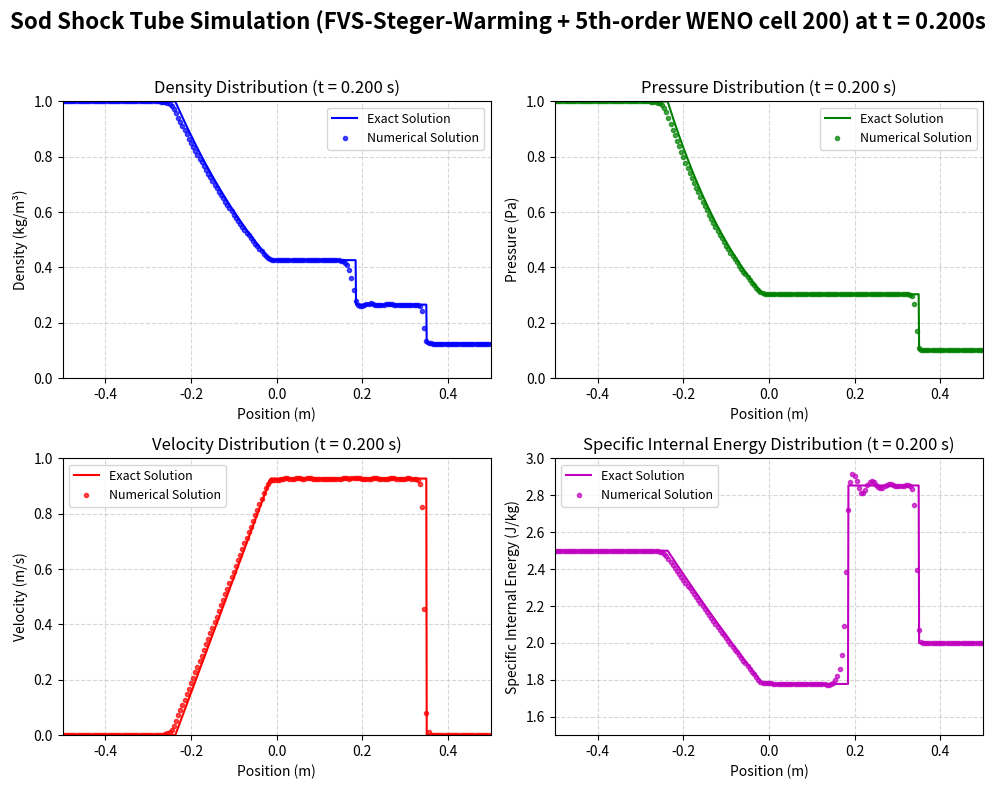

Generate this figure with matplotlib:
import numpy as np
import matplotlib.pyplot as plt
from enum import Enum
from scipy.optimize import fsolve

#Minmod限制器函数
def Cal_Minmod(a, b):
    # 如果输入是标量转为数组
    if np.isscalar(a) and np.isscalar(b):
        a = np.array([a])
        b = np.array([b])

    # 确保输入为 NumPy 数组
    a_arr = np.asarray(a)
    b_arr = np.asarray(b)

    # 初始化结果数组
    Q = np.zeros_like(a_arr)

    # 遍历所有元素
    for i in range(a_arr.size):
        # 展平多维数组
        a_i = a_arr.flat[i]
        b_i = b_arr.flat[i]

        if (a_i * b_i) > 0:
            # a和b同号，返回绝对值较小的那个
            if abs(a_i) > abs(b_i):
                Q.flat[i] = b_i
            else:
                Q.flat[i] = a_i
        else:
            # a和b异号，返回0
            Q.flat[i] = 0

    # 如果原始输入是标量，返回标量
    if np.isscalar(a) and np.isscalar(b):
        return Q.item()

    return Q
#通用通量差分计算函数(TVD,WENO,GVC)，返回索引和通量导数
def Diff_Cons(N, dx, F_p, F_n, flag_spa_typ, flag_scs_typ):
    # 初始化输出数组
    xs_new = 0
    xt_new = 0
    Fx = np.zeros((N, 3))  # 总通量导数
    Fx_p = np.zeros((N, 3))  # 正通量导数
    Fx_n = np.zeros((N, 3))  # 负通量导数
    Fh_p = np.zeros((N, 3))  # 半网格点正通量 (j+1/2)
    Fh_n = np.zeros((N, 3))  # 半网格点负通量 (j+1/2)
    Fh = np.zeros((N, 3))  # 半网格点总通量 (j+1/2)

    if flag_spa_typ == 1:
        #  特殊激波捕捉格式

        if flag_scs_typ == 1:
            # 1 - TVD格式 (Van Leer限制器)
            xs = 1  # 起始索引
            xt = N - 2  # 结束索引
            em = 1e-5  # 小量防止除零

            for j in range(xs, xt):
                # 计算正通量比例因子
                r_p_num = F_p[j] - F_p[j - 1]
                r_p_den = F_p[j + 1] - F_p[j] + em
                r_p = r_p_num / r_p_den

                # 计算负通量比例因子
                r_n_num = F_n[j + 2] - F_n[j + 1]
                r_n_den = F_n[j + 1] - F_n[j] + em
                r_n = r_n_num / r_n_den

                # Van Leer限制器
                Phi_p = (r_p + np.abs(r_p)) / (1 + r_p)
                Phi_n = (r_n + np.abs(r_n)) / (1 + r_n)

                # 计算半网格点通量
                Fh_p[j] = F_p[j] + 0.5 * Phi_p * (F_p[j + 1] - F_p[j])
                Fh_n[j] = F_n[j + 1] - 0.5 * Phi_n * (F_n[j + 1] - F_n[j])

            # 更新索引范围
            xs_new = xs + 1
            xt_new = xt

            # 计算通量导数
            for j in range(xs_new, xt_new):
                Fx_p[j] = (Fh_p[j] - Fh_p[j - 1]) / dx
                Fx_n[j] = (Fh_n[j] - Fh_n[j - 1]) / dx
                Fx[j] = Fx_p[j] + Fx_n[j]

        elif flag_scs_typ == 2:
            # 2 - WENO5阶格式
            C = np.array([1 / 10, 6 / 10, 3 / 10])
            p = 2
            em = 1e-6

            xs = 2  # 起始索引
            xt = N - 3  # 结束索引

            for j in range(xs, xt + 1):
                # a > 0 正通量部分
                # 计算光滑指示器 beta
                beta_p1 = (1 / 4) * (F_p[j - 2] - 4 * F_p[j - 1] + 3 * F_p[j]) ** 2 + (13 / 12) * (
                            F_p[j - 2] - 2 * F_p[j - 1] + F_p[j]) ** 2
                beta_p2 = (1 / 4) * (F_p[j - 1] - F_p[j + 1]) ** 2 + (13 / 12) * (F_p[j - 1] - 2 * F_p[j] + F_p[j + 1]) ** 2
                beta_p3 = (1 / 4) * (3 * F_p[j] - 4 * F_p[j + 1] + F_p[j + 2]) ** 2 + (13 / 12) * (
                            F_p[j] - 2 * F_p[j + 1] + F_p[j + 2]) ** 2

                # 计算 alpha 和权重 omega
                alpha_p = C / (em + np.array([beta_p1, beta_p2, beta_p3])) ** p
                alpha_p_sum = np.sum(alpha_p, axis=0)
                omega_p = alpha_p / alpha_p_sum

                # 计算三个模板的通量值
                Fh_p_c1 = (1 / 3) * F_p[j - 2] - (7 / 6) * F_p[j - 1] + (11 / 6) * F_p[j]
                Fh_p_c2 = (-1 / 6) * F_p[j - 1] + (5 / 6) * F_p[j] + (1 / 3) * F_p[j + 1]
                Fh_p_c3 = (1 / 3) * F_p[j] + (5 / 6) * F_p[j + 1] - (1 / 6) * F_p[j + 2]
                Fh_p_c = np.array([Fh_p_c1, Fh_p_c2, Fh_p_c3])

                # 加权组合得到 F+_{j+1/2}
                Fh_p[j] = np.sum(omega_p * Fh_p_c, axis=0)

                # a < 0 负通量部分
                # 计算光滑指示器 beta
                beta_n1 = (1 / 4) * (F_n[j + 2] - 4 * F_n[j + 1] + 3 * F_n[j]) ** 2 + (13 / 12) * (
                            F_n[j + 2] - 2 * F_n[j + 1] + F_n[j]) ** 2
                beta_n2 = (1 / 4) * (F_n[j + 1] - F_n[j - 1]) ** 2 + (13 / 12) * (F_n[j + 1] - 2 * F_n[j] + F_n[j - 1]) ** 2
                beta_n3 = (1 / 4) * (3 * F_n[j] - 4 * F_n[j - 1] + F_n[j - 2]) ** 2 + (13 / 12) * (
                            F_n[j] - 2 * F_n[j - 1] + F_n[j - 2]) ** 2

                # 计算 alpha 和权重 omega
                alpha_n = C / (em + np.array([beta_n1, beta_n2, beta_n3])) ** p
                alpha_n_sum = np.sum(alpha_n, axis=0)
                omega_n = alpha_n / alpha_n_sum

                # 计算三个模板的通量值
                Fh_n_c1 = (1 / 3) * F_n[j + 2] - (7 / 6) * F_n[j + 1] + (11 / 6) * F_n[j]
                Fh_n_c2 = (-1 / 6) * F_n[j + 1] + (5 / 6) * F_n[j] + (1 / 3) * F_n[j - 1]
                Fh_n_c3 = (1 / 3) * F_n[j] + (5 / 6) * F_n[j - 1] - (1 / 6) * F_n[j - 2]
                Fh_n_c = np.array([Fh_n_c1, Fh_n_c2, Fh_n_c3])

                # 加权组合得到 F-_{j-1/2}
                Fh_n[j] = np.sum(omega_n * Fh_n_c, axis=0)

            # 计算通量导数
            xs_new = xs + 1  # 3
            xt_new = xt - 1  # N-4

            for j in range(xs_new, xt_new + 1):
                Fx_p[j] = (Fh_p[j] - Fh_p[j - 1]) / dx
                Fx_n[j] = (Fh_n[j + 1] - Fh_n[j]) / dx
                Fx[j] = Fx_p[j] + Fx_n[j]

        elif flag_scs_typ == 3:
            # 群速度控制格式
            # 参数设置
            xs = 1  # 起始索引
            xt = N - 2  # 结束索引
            em = 1e-5  # 小量防止除零

            # 群速度控制参数
            beta = 0.8  # 群速度控制因子
            gamma = 0.3  # 高阶修正系数

            for j in range(xs, xt):
                # 计算通量梯度比
                # 正通量部分
                r_p_num = F_p[j] - F_p[j - 1]
                r_p_den = F_p[j + 1] - F_p[j] + em
                r_p = r_p_num / r_p_den

                # 负通量部分
                r_n_num = F_n[j + 2] - F_n[j + 1]
                r_n_den = F_n[j + 1] - F_n[j] + em
                r_n = r_n_num / r_n_den

                # 群速度控制限制器函数
                # 正通量限制器
                Phi_p = (r_p + beta * np.abs(r_p)) / (1 + beta * r_p + gamma * r_p ** 2)
                # 负通量限制器
                Phi_n = (r_n + beta * np.abs(r_n)) / (1 + beta * r_n + gamma * r_n ** 2)

                # 计算半网格点通量（含群速度控制）
                Fh_p[j] = F_p[j] + 0.5 * Phi_p * (F_p[j + 1] - F_p[j])
                Fh_n[j] = F_n[j + 1] - 0.5 * Phi_n * (F_n[j + 1] - F_n[j])

            # 更新索引范围
            xs_new = xs + 1
            xt_new = xt

            # 计算通量导数
            for j in range(xs_new, xt_new):
                Fx_p[j] = (Fh_p[j] - Fh_p[j - 1]) / dx
                Fx_n[j] = (Fh_n[j] - Fh_n[j - 1]) / dx
                Fx[j] = Fx_p[j] + Fx_n[j]
    return xs_new, xt_new, Fh_p, Fh_n, Fx, Fx_p, Fx_n

#使用 ROE 格式实现通量差分裂法 (FDS)
def Flux_Diff_Split(U, N, dx, Gamma, Cp, Cv, R, flag_fds_met, flag_spa_typ, flag_scs_typ):
    # Roe格式通量差分分裂
    if flag_fds_met == 1:
        # 初始化数组
        Fh_l = np.zeros((N, 3))  # 左界面通量
        Fh_r = np.zeros((N, 3))  # 右界面通量
        U_ave = np.zeros((N, 3))  # Roe平均守恒变量
        F_ave = np.zeros((N, 3))  # Roe平均通量
        Fh = np.zeros((N, 3))  # 界面通量
        Fx = np.zeros((N, 3))  # 空间导数

        em = 1e-5  # 熵修正参数

        # 调用守恒变量差分函数
        xs, xt, Uh_l, Uh_r, _, _, _ = Diff_Cons(
            N, dx, U, U, flag_spa_typ, 2
        )

        # WENO格式
        if flag_spa_typ == 1 and flag_scs_typ == 2:
            xt = xt - 1  # 调整计算域结束索引
            # 右状态值向右平移一位
            for j in range(xs, xt + 1):
                Uh_r[j] = Uh_r[j + 1]

        # 遍历所有网格界面
        for j in range(xs, xt + 1):
            # --- 计算左状态物理量 ---
            rho_l = Uh_l[j, 0]  # 左侧密度
            u_l = Uh_l[j, 1] / rho_l  # 左侧速度
            E_l = Uh_l[j, 2]  # 左侧总能
            # 左侧温度
            T_l = ((E_l / rho_l) - 0.5 * u_l ** 2) / Cv
            p_l = rho_l * R * T_l  # 左侧压力
            H_l = 0.5 * u_l ** 2 + Cp * T_l  # 左侧总焓

            # 左侧通量计算
            Fh_l[j, 0] = rho_l * u_l  # 质量通量
            Fh_l[j, 1] = rho_l * u_l ** 2 + p_l  # 动量通量
            Fh_l[j, 2] = u_l * (E_l + p_l)  # 能量通量

            # 计算右状态物理量
            rho_r = Uh_r[j, 0]  # 右侧密度
            u_r = Uh_r[j, 1] / rho_r  # 右侧速度
            E_r = Uh_r[j, 2]  # 右侧总能
            # 右侧温度
            T_r = ((E_r / rho_r) - 0.5 * u_r ** 2) / Cv
            p_r = rho_r * R * T_r  # 右侧压力
            H_r = 0.5 * u_r ** 2 + Cp * T_r  # 右侧总焓

            # 右侧通量计算
            Fh_r[j, 0] = rho_r * u_r  # 质量通量
            Fh_r[j, 1] = rho_r * u_r ** 2 + p_r  # 动量通量
            Fh_r[j, 2] = u_r * (E_r + p_r)  # 能量通量

            # 计算Roe平均量
            sqrt_rho_l = np.sqrt(rho_l)
            sqrt_rho_r = np.sqrt(rho_r)
            # Roe平均密度
            rho_ave = ((sqrt_rho_l + sqrt_rho_r) / 2) ** 2
            # Roe平均速度
            u_ave = (sqrt_rho_l * u_l + sqrt_rho_r * u_r) / (np.sqrt(rho_ave) * 2)
            # Roe平均总焓
            H_ave = (sqrt_rho_l * H_l + sqrt_rho_r * H_r) / (np.sqrt(rho_ave) * 2)
            # Roe平均压力
            p_ave = ((Gamma - 1) / Gamma) * (rho_ave * H_ave - 0.5 * rho_ave * u_ave ** 2)
            # Roe平均声速
            c_ave = np.sqrt((Gamma - 1) * (H_ave - 0.5 * u_ave ** 2))
            # Roe平均总能
            E_ave = rho_ave * H_ave - p_ave

            # 存储Roe平均守恒变量
            U_ave[j] = [rho_ave, rho_ave * u_ave, E_ave]
            # 存储Roe平均通量
            F_ave[j] = [rho_ave * u_ave, rho_ave * u_ave ** 2 + p_ave, u_ave * (E_ave + p_ave)]

            # 构造Jacobian矩阵
            A_ave = np.array([
                [0, 1, 0],
                [(-(3 - Gamma) / 2) * u_ave ** 2, (3 - Gamma) * u_ave, Gamma - 1],
                [((Gamma - 2) / 2) * u_ave ** 3 - u_ave * c_ave ** 2 / (Gamma - 1),
                 c_ave ** 2 / (Gamma - 1) + (3 - Gamma) / 2 * u_ave ** 2,
                 Gamma * u_ave]
            ])

            # 特征分解
            D, V = np.linalg.eig(A_ave)
            S = np.linalg.inv(V)

            # 熵修正处理特征值
            D_abs = np.zeros(3)
            for i in range(3):
                if abs(D[i]) > em:
                    D_abs[i] = abs(D[i])
                else:
                    # Harten修正公式
                    D_abs[i] = (D[i] ** 2 + em ** 2) / (2 * em)

            # 构造绝对Jacobian矩阵
            A_ave_abs = V @ np.diag(D_abs) @ S

            # 计算界面通量
            diff = (Uh_r[j] - Uh_l[j]).reshape(3, 1)  # 状态差向量
            # Roe通量公式
            roe_flux = 0.5 * (A_ave_abs @ diff).flatten()
            Fh[j] = 0.5 * (Fh_l[j] + Fh_r[j]) - roe_flux

        #计算空间导数
        xs_new = xs + 1  # 新计算域起始索引
        xt_new = xt  # 新计算域结束索引
        for j in range(xs_new, xt_new + 1):
            # 中心差分格式
            Fx[j] = (Fh[j] - Fh[j - 1]) / dx

    return xs_new, xt_new, Fx
#通量向量分裂方法(FVS)通用函数(Steger-Warming,Lax-Friedrich,Van Leer)
def Flux_Vect_Split(U, N, Gamma, Cp, Cv, R, flag_fvs_met):
    if flag_fvs_met == 1:
        #  FVS - Steger-Warming (S-W)方法

        # 初始化变量
        F_p = np.zeros((N, 3))  # 正通量分量
        F_n = np.zeros((N, 3))  # 负通量分量
        em = 1e-3  # 小量防止除零

        for i in range(N):
            # 计算密度、速度、温度、压力、声速
            rho = U[i, 0]
            u = U[i, 1] / rho
            E = U[i, 2]
            # 计算温度: T = (e_total - 0.5*u²) / Cv
            T = (E / rho - 0.5 * u ** 2) / Cv
            p = rho * R * T
            c = np.sqrt(Gamma * p / rho)

            # 计算特征值
            lambda_vals = np.array([u, u - c, u + c])

            # 分裂特征值 (S-W方法)
            sqrt_term = np.sqrt(lambda_vals ** 2 + em ** 2)
            lambda_p = (lambda_vals + sqrt_term) / 2
            lambda_n = (lambda_vals - sqrt_term) / 2

            # 计算F+和F-
            # 计算w项
            w_p = ((3 - Gamma) * (lambda_p[1] + lambda_p[2]) * c ** 2) / (2 * (Gamma - 1))
            w_n = ((3 - Gamma) * (lambda_n[1] + lambda_n[2]) * c ** 2) / (2 * (Gamma - 1))

            # 计算正通量分量
            F_p[i, 0] = (rho / (2 * Gamma)) * (2 * (Gamma - 1) * lambda_p[0] + lambda_p[1] + lambda_p[2])
            F_p[i, 1] = (rho / (2 * Gamma)) * (
                        2 * (Gamma - 1) * lambda_p[0] * u + lambda_p[1] * (u - c) + lambda_p[2] * (u + c))
            F_p[i, 2] = (rho / (2 * Gamma)) * ((Gamma - 1) * lambda_p[0] * u ** 2 + (lambda_p[1] * (u - c) ** 2) / 2 + (
                        lambda_p[2] * (u + c) ** 2) / 2 + w_p)

            # 计算负通量分量
            F_n[i, 0] = (rho / (2 * Gamma)) * (2 * (Gamma - 1) * lambda_n[0] + lambda_n[1] + lambda_n[2])
            F_n[i, 1] = (rho / (2 * Gamma)) * (
                        2 * (Gamma - 1) * lambda_n[0] * u + lambda_n[1] * (u - c) + lambda_n[2] * (u + c))
            F_n[i, 2] = (rho / (2 * Gamma)) * ((Gamma - 1) * lambda_n[0] * u ** 2 + (lambda_n[1] * (u - c) ** 2) / 2 + (
                        lambda_n[2] * (u + c) ** 2) / 2 + w_n)

    elif flag_fvs_met == 2:
        # FVS - Lax-Friedrich (L-F)方法

        # 初始化变量
        F_p = np.zeros((N, 3))  # 正通量分量
        F_n = np.zeros((N, 3))  # 负通量分量

        # 先循环计算全局最大特征值
        lambda_s_global = 0
        for i in range(N):
            rho = U[i, 0]
            u = U[i, 1] / rho
            E = U[i, 2]
            T = (E / rho - 0.5 * u ** 2) / Cv
            p = rho * R * T
            c = np.sqrt(Gamma * p / rho)

            # 计算局部特征值并更新全局最大值
            lambda_s_local = abs(u) + c
            if lambda_s_local > lambda_s_global:
                lambda_s_global = lambda_s_local

        # 再次循环计算通量分量
        for i in range(N):
            # 计算物理量
            rho = U[i, 0]
            u = U[i, 1] / rho
            E = U[i, 2]
            T = (E / rho - 0.5 * u ** 2) / Cv
            p = rho * R * T
            c = np.sqrt(Gamma * p / rho)

            # 计算特征值
            lambda_vals = np.array([u, u - c, u + c])

            # 分裂特征值 (L-F方法使用全局最大特征值)
            lambda_p = (lambda_vals + lambda_s_global) / 2
            lambda_n = (lambda_vals - lambda_s_global) / 2

            # 计算w项
            w_p = ((3 - Gamma) * (lambda_p[1] + lambda_p[2]) * c ** 2) / (2 * (Gamma - 1))
            w_n = ((3 - Gamma) * (lambda_n[1] + lambda_n[2]) * c ** 2) / (2 * (Gamma - 1))

            # 计算正通量分量
            F_p[i, 0] = (rho / (2 * Gamma)) * (2 * (Gamma - 1) * lambda_p[0] + lambda_p[1] + lambda_p[2])
            F_p[i, 1] = (rho / (2 * Gamma)) * (
                        2 * (Gamma - 1) * lambda_p[0] * u + lambda_p[1] * (u - c) + lambda_p[2] * (u + c))
            F_p[i, 2] = (rho / (2 * Gamma)) * ((Gamma - 1) * lambda_p[0] * u ** 2 + (lambda_p[1] * (u - c) ** 2) / 2 + (
                        lambda_p[2] * (u + c) ** 2) / 2 + w_p)

            # 计算负通量分量
            F_n[i, 0] = (rho / (2 * Gamma)) * (2 * (Gamma - 1) * lambda_n[0] + lambda_n[1] + lambda_n[2])
            F_n[i, 1] = (rho / (2 * Gamma)) * (
                        2 * (Gamma - 1) * lambda_n[0] * u + lambda_n[1] * (u - c) + lambda_n[2] * (u + c))
            F_n[i, 2] = (rho / (2 * Gamma)) * ((Gamma - 1) * lambda_n[0] * u ** 2 + (lambda_n[1] * (u - c) ** 2) / 2 + (
                        lambda_n[2] * (u + c) ** 2) / 2 + w_n)

    elif flag_fvs_met == 3:
        # Van Leer方法

        # 初始化变量
        F_p = np.zeros((N, 3))  # 正通量分量
        F_n = np.zeros((N, 3))  # 负通量分量

        for i in range(N):
            # 计算物理量
            rho = U[i, 0]
            u = U[i, 1] / rho
            E = U[i, 2]
            T = (E / rho - 0.5 * u ** 2) / Cv
            p = rho * R * T
            c = np.sqrt(Gamma * p / rho)

            # 计算马赫数
            Ma = u / c if c != 0 else 0

            # Van Leer通量分量计算公式
            if Ma >= 1:
                # 纯超音速正向流
                F_p[i, 0] = U[i, 1]  # rho * u
                F_p[i, 1] = (Gamma - 1) * U[i, 2] + ((3 - Gamma) / 2) * (U[i, 1] ** 2 / U[i, 0])
                F_p[i, 2] = Gamma * (U[i, 1] * U[i, 2]) / U[i, 0] + ((Gamma - 1) / 2) * (U[i, 1] ** 3 / U[i, 0] ** 2)

                F_n[i, :] = 0.0

            elif Ma <= -1:
                # 纯超音速负向流
                F_n[i, 0] = U[i, 1]  # rho * u
                F_n[i, 1] = (Gamma - 1) * U[i, 2] + ((3 - Gamma) / 2) * (U[i, 1] ** 2 / U[i, 0])
                F_n[i, 2] = Gamma * (U[i, 1] * U[i, 2]) / U[i, 0] + ((Gamma - 1) / 2) * (U[i, 1] ** 3 / U[i, 0] ** 2)

                F_p[i, :] = 0.0

            else:
                # 亚音速/跨音速区域
                # 计算质量通量
                F1_p = rho * c * ((Ma + 1) / 2) ** 2
                F1_n = -rho * c * ((Ma - 1) / 2) ** 2

                # 计算正通量分量
                F_p[i, 0] = F1_p
                F_p[i, 1] = (F1_p / Gamma) * ((Gamma - 1) * u + 2 * c)
                F_p[i, 2] = (F1_p / (2 * (Gamma ** 2 - 1))) * ((Gamma - 1) * u + 2 * c) ** 2

                # 计算负通量分量
                F_n[i, 0] = F1_n
                F_n[i, 1] = (F1_n / Gamma) * ((Gamma - 1) * u - 2 * c)
                F_n[i, 2] = (F1_n / (2 * (Gamma ** 2 - 1))) * ((Gamma - 1) * u - 2 * c) ** 2

    return F_p, F_n

#计算sod激波管解析解，源自https://github.com/sbakkerm/Sod-Shock-Tube/tree/main
def solve(left_state=(1, 1, 0), right_state=(0.1, 0.125, 0.), geometry=(-0.5, 0.5, 0), t=0.2, **kwargs):
    """
    Solves the Sod shock tube problem (i.e. riemann problem) of discontinuity across an interface.

    :param left_state: tuple (pl, rhol, ul)
    :param right_state: tuple (pr, rhor, ur)
    :param geometry: tuple (xl, xr, xi): xl - left boundary, xr - right boundary, xi - initial discontinuity
    :param t: time for which the states have to be calculated
    :param gamma: ideal gas constant, default is air: 1.4
    :param npts: number of points for array of pressure, density and velocity
    :param dustFrac: dust to gas fraction, should be >=0 and <1
    :return: tuple of: dicts of positions, regions, and val_dict with arrays of x, p, rho, u
    """

    if 'npts' in kwargs:
        npts = kwargs['npts']
    else:
        npts = 500

    if 'gamma' in kwargs:
        gamma = kwargs['gamma']
    else:
        gamma = 1.4

    if 'dustFrac' in kwargs:
        dustFrac = kwargs['dustFrac']
        if dustFrac < 0 or dustFrac >= 1:
            print('Invalid dust fraction value: {}. Should be >=0 and <1. Set to default: 0'.format(dustFrac))
            dustFrac = 0
    else:
        dustFrac = 0

    calculator = Calculator(left_state=left_state, right_state=right_state, geometry=geometry, t=t,
                            gamma=gamma, npts=npts, dustFrac=dustFrac)

    return calculator.solve()
class Calculator:
    """
    Class that does the actual work computing the Sod shock tube problem
    """

    def __init__(self, left_state, right_state, geometry, t, **kwargs):
        """
        Constructor
        :param left_state: tuple (pl, rhol, ul)
        :param right_state: tuple (pr, rhor, ur)
        :param geometry: tuple (xl, xr, xi): xl - left boundary, xr - right boundary, xi - initial discontinuity
        :param t: time for which the states have to be calculated
        :param gamma: ideal gas constant, default is air: 1.4
        :param npts: number of points for array of pressure, density and velocity
        :param dustFrac: dust fraction
        """
        self.pl, self.rhol, self.ul = left_state
        self.pr, self.rhor, self.ur = right_state
        self.xl, self.xr, self.xi = geometry
        self.t = t

        if 'npts' in kwargs:
            self.npts = kwargs['npts']
        else:
            self.npts = 500

        if 'gamma' in kwargs:
            self.gamma = kwargs['gamma']
        else:
            self.gamma = 1.4

        if 'dustFrac' in kwargs:
            self.dustFrac = kwargs['dustFrac']
        else:
            self.dustFrac = 0

        # basic checking
        if self.xl >= self.xr:
            print('xl has to be less than xr!')
            exit()
        if self.xi >= self.xr or self.xi <= self.xl:
            print('xi has in between xl and xr!')
            exit()

        # calculate regions
        self.region1, self.region3, self.region4, self.region5, self.w = \
            self.calculate_regions()

    def solve(self):
        """
        Actually solves the sod shock tube problem
        :return: positions, regions, val_dict
        """
        regions = self.region_states()

        # calculate positions
        x_positions = self.calc_positions()

        pos_description = ('Head of Rarefaction', 'Foot of Rarefaction',
                           'Contact Discontinuity', 'Shock')
        positions = dict(zip(pos_description, x_positions))

        # create arrays
        x, p, rho, u = self.create_arrays(x_positions)

        val_names = ('x', 'p', 'rho', 'u')
        val_dict = dict(zip(val_names, (x, p, rho, u)))

        return positions, regions, val_dict

    def sound_speed(self, p, rho):
        """
        Calculate speed of sound considering dust fraction
        """
        return np.sqrt(self.gamma * (1 - self.dustFrac) * p / rho)

    def shock_tube_function(self, p4, p1, p5, rho1, rho5):
        """
        Shock tube equation
        """
        z = (p4 / p5 - 1.)
        c1 = self.sound_speed(p1, rho1)
        c5 = self.sound_speed(p5, rho5)

        gm1 = self.gamma - 1.
        gp1 = self.gamma + 1.
        g2 = 2. * self.gamma

        fact = gm1 / g2 * (c5 / c1) * z / np.sqrt(1. + gp1 / g2 * z)
        fact = (1. - fact) ** (g2 / gm1)

        return p1 * fact - p4

    def calculate_regions(self):
        """
        Compute regions
        :return: p, rho and u for regions 1,3,4,5 and shock speed
        """
        # if pl > pr...
        rho1 = self.rhol
        p1 = self.pl
        u1 = self.ul
        rho5 = self.rhor
        p5 = self.pr
        u5 = self.ur

        # unless...
        if self.pl < self.pr:
            rho1 = self.rhor
            p1 = self.pr
            u1 = self.ur
            rho5 = self.rhol
            p5 = self.pl
            u5 = self.ul

        # solve for post-shock pressure
        num_of_guesses = 100
        pressure_range = np.linspace(min(self.pr, self.pl), max(self.pr, self.pl), num_of_guesses)

        ier = 0
        for pguess in pressure_range:
            res = fsolve(self.shock_tube_function, pguess, args=(p1, p5, rho1, rho5), full_output=True)
            p4, infodict, ier, mesg = res
            if ier == 1:
                break
        if not ier == 1:
            raise Exception("Analytical Sod solution unsuccessful!")

        if type(p4) is np.ndarray:
            p4 = p4[0]

        # compute post-shock density and velocity
        z = (p4 / p5 - 1.)
        c5 = self.sound_speed(p5, rho5)

        gm1 = self.gamma - 1.
        gp1 = self.gamma + 1.
        gmfac1 = 0.5 * gm1 / self.gamma
        gmfac2 = 0.5 * gp1 / self.gamma

        fact = np.sqrt(1. + gmfac2 * z)

        u4 = c5 * z / (self.gamma * fact)
        rho4 = rho5 * (1. + gmfac2 * z) / (1. + gmfac1 * z)

        # shock speed
        w = c5 * fact

        # compute values at foot of rarefaction
        p3 = p4
        u3 = u4
        rho3 = rho1 * (p3 / p1) ** (1. / self.gamma)
        return (p1, rho1, u1), (p3, rho3, u3), (p4, rho4, u4), (p5, rho5, u5), w

    def region_states(self):
        """
        :return: dictionary of regions
        """
        if self.pl > self.pr:
            return {'Region 1': self.region1,
                    'Region 2': 'RAREFACTION',
                    'Region 3': self.region3,
                    'Region 4': self.region4,
                    'Region 5': self.region5}
        else:
            return {'Region 1': self.region5,
                    'Region 2': self.region4,
                    'Region 3': self.region3,
                    'Region 4': 'RAREFACTION',
                    'Region 5': self.region1}

    def calc_positions(self):
        """
        :return: tuple of positions (head of rarefaction, foot of rarefaction, contact discontinuity, shock)
        """
        p1, rho1 = self.region1[:2]  # don't need velocity
        p3, rho3, u3 = self.region3[:]
        c1 = self.sound_speed(p1, rho1)
        c3 = self.sound_speed(p3, rho3)
        if self.pl > self.pr:
            xsh = self.xi + self.w * self.t
            xcd = self.xi + u3 * self.t
            xft = self.xi + (u3 - c3) * self.t
            xhd = self.xi - c1 * self.t
        else:
            # pr > pl
            xsh = self.xi - self.w * self.t
            xcd = self.xi - u3 * self.t
            xft = self.xi - (u3 - c3) * self.t
            xhd = self.xi + c1 * self.t

        return xhd, xft, xcd, xsh

    def create_arrays(self, positions):
        """
        :return: arrays of x, p, rho and u values
        """
        xhd, xft, xcd, xsh = positions
        p1, rho1, u1 = self.region1
        p3, rho3, u3 = self.region3
        p4, rho4, u4 = self.region4
        p5, rho5, u5 = self.region5
        gm1 = self.gamma - 1.
        gp1 = self.gamma + 1.

        x_arr = np.linspace(self.xl, self.xr, self.npts)
        rho = np.zeros(self.npts, dtype=float)
        p = np.zeros(self.npts, dtype=float)
        u = np.zeros(self.npts, dtype=float)
        c1 = self.sound_speed(p1, rho1)

        if self.pl > self.pr:
            for i, x in enumerate(x_arr):
                if x < xhd:
                    rho[i] = rho1
                    p[i] = p1
                    u[i] = u1
                elif x < xft:
                    u[i] = 2. / gp1 * (c1 + (x - self.xi) / self.t)
                    fact = 1. - 0.5 * gm1 * u[i] / c1
                    rho[i] = rho1 * fact ** (2. / gm1)
                    p[i] = p1 * fact ** (2. * self.gamma / gm1)
                elif x < xcd:
                    rho[i] = rho3
                    p[i] = p3
                    u[i] = u3
                elif x < xsh:
                    rho[i] = rho4
                    p[i] = p4
                    u[i] = u4
                else:
                    rho[i] = rho5
                    p[i] = p5
                    u[i] = u5
        else:
            for i, x in enumerate(x_arr):
                if x < xsh:
                    rho[i] = rho5
                    p[i] = p5
                    u[i] = -u1
                elif x < xcd:
                    rho[i] = rho4
                    p[i] = p4
                    u[i] = -u4
                elif x < xft:
                    rho[i] = rho3
                    p[i] = p3
                    u[i] = -u3
                elif x < xhd:
                    u[i] = -2. / gp1 * (c1 + (self.xi - x) / self.t)
                    fact = 1. + 0.5 * gm1 * u[i] / c1
                    rho[i] = rho1 * fact ** (2. / gm1)
                    p[i] = p1 * fact ** (2. * self.gamma / gm1)
                else:
                    rho[i] = rho1
                    p[i] = p1
                    u[i] = -u1

        return x_arr, p, rho, u

#计算sod激波管解析解，源自https://github.com/sbakkerm/Sod-Shock-Tube/tree/main
def analytic_sod(t=0.2):
    """
    计算Sod激波管问题的解析解

    参数:
    t -- 时间(默认为0.2)

    返回:
    data -- 包含x, rho, P, u, e数组的字典
    """
    # 设置初始条件和几何参数
    left_state = (1.0, 1.0, 0.0)  # (P_l, rho_l, u_l)
    right_state = (0.1, 0.125, 0.0)  # (P_r, rho_r, u_r)
    geometry = (-0.5, 0.5, 0.0)  # (x_left, x_right, x_initial)
    gamma = 1.4  # 比热比

    # 使用solve函数计算解析解
    positions, regions, val_dict = solve(
        left_state=left_state,
        right_state=right_state,
        geometry=geometry,
        t=t,
        npts=1000,
        gamma=gamma
    )

    # 提取计算结果
    x = val_dict['x']
    rho = val_dict['rho']
    p = val_dict['p']  # 压力
    u = val_dict['u']  # 速度

    # 计算比内能 e = P / ((γ-1)ρ)
    e = p / ((gamma - 1) * rho)

    # 返回与原始analytic_sod函数相同格式的字典
    return {
        'x': x,
        'rho': rho,
        'P': p,  # 保持大写P表示压力
        'u': u,
        'e': e
    }

#管道特征长度 (x = [-L/2, L/2])

L = 1.0

# 流动参数
Gamma = 1.4  # 比热比
R = 286.9   # 气体常数 (J/kg·K)
Cv = R / (Gamma - 1)            # 定容比热容
Cp = (Gamma * R) / (Gamma - 1)  # 定压比热容

# 网格生成
N = 201   # x方向网格数
xp = np.linspace(-L / 2, L / 2, N)  # 网格点的x坐标
dx = L / (N - 1)  # 网格间距

xp_mid = N // 2  # x=0位置的网格索引(中点)

# 物理量数组初始化
u_arr = np.zeros(N)     # 速度数组
rho_arr = np.zeros(N)   # 密度数组
p_arr = np.zeros(N)     # 压力数组

# 辅助数组
rho = np.zeros(N)
u = np.zeros(N)
p = np.zeros(N)
E = np.zeros(N)
T = np.zeros(N)
c = np.zeros(N)

# 时间步长
dt = 0.001

# 最大计算步数
max_step = 200

# 最大模拟时间
max_tot_time = max_step * dt

#设置初始条件
# 当x < 0时，(左侧: ul, rhol, pl) = (0.0, 1.0, 1.0)
# 当x >= 0时，(右侧: ur, rhor, pr) = (0.0, 0.125, 0.1)
u_arr[0:xp_mid-1] = 0.0
rho_arr[0:xp_mid-1] = 1.0
p_arr[0:xp_mid-1] = 1.0

u_arr[xp_mid-1:] = 0.0
rho_arr[xp_mid-1:] = 0.125
p_arr[xp_mid-1:] = 0.1

#预处理：算法选择设置
#通量分裂方法选择
class FluxSplittingMethod(Enum):
    FVS = 1  # 通量向量分裂
    FDS = 2  # 通量差分裂
#通量向量分裂方法FVS选择
class FVSMethods(Enum):
    STEGER_WARMING = 1   # Steger-Warming方法
    LAX_FRIEDRICH = 2    # Lax-Friedrich方法
    VAN_LEER = 3         # Van Leer方法
#通量差分裂方法FDS选择
class FDSMethods(Enum):
    ROE = 1  # ROE格式
#空间离散格式选择
class SpatialDiscretizationType(Enum):
    SHOCK_CAPTURING = 1  # 激波捕捉格式
#激波捕捉格式选择
class ShockCapturingScheme(Enum):
    TVD_VAN_LEER = 1  # TVD格式(Van Leer限制器)
    WENO = 2          # 5阶WENO格式
    GVC = 3           #群速度控制格式


# 指定通量分裂方法
# 1 - 通量向量分裂(FVS)
# 2 - 通量差分裂(FDS)
flag_flu_spl = FluxSplittingMethod.FVS.value

# FVS方法家族选择
# 1 - Steger-Warming (S-W)
# 2 - Lax-Friedrich (L-F)
# 3 - Van Leer
flag_fvs_met = FVSMethods.STEGER_WARMING.value

# 指定通量重构方法
# 1 - 直接重构(针对F(U))
# 2 - 特征重构
flag_flu_rec = 1

# FDS方法家族选择(FDS-ROE格式)
flag_fds_met = FDSMethods.ROE.value

# 指定高分辨率通量空间离散格式
flag_spa_typ = SpatialDiscretizationType.SHOCK_CAPTURING.value  # 激波捕捉格式

# 激波捕捉格式类型选择
flag_scs_typ = ShockCapturingScheme.WENO.value

#数组初始化
lambda_arr = np.zeros(3)  # 特征值矩阵
lambda_p_arr = np.zeros(3)  # 正特征值矩阵
lambda_n_arr = np.zeros(3)  # 负特征值矩阵

# 初始化解向量数组
U = np.zeros((N, 3))  # 守恒变量向量
F_p = np.zeros((N, 3))  # 正通量向量
F_n = np.zeros((N, 3))  # 负通量向量
Fx = np.zeros((N, 3))  # 通量散度项
Fx_p = np.zeros((N, 3))  # 正通量散度项
Fx_n = np.zeros((N, 3))  # 负通量散度项

# 半网格点通量数组
Fh_p = np.zeros((N - 1, 3))  # (j + 1/2)半网格点正通量向量
Fh_n = np.zeros((N - 1, 3))  # (j + 1/2)半网格点负通量向量

# 计算初始密度、速度、压力、温度、声速和守恒变量
for i in range(N):
    # 从数组获取当前网格点的值
    rho_val = rho_arr[i]
    u_val = u_arr[i]
    p_val = p_arr[i]

    # 计算温度 (理想气体状态方程)
    T_val = p_val / (rho_val * R)

    # 计算声速 (等熵关系)
    c_val = np.sqrt(Gamma * p_val / rho_val)

    # 计算总能量 (内能 + 动能)
    E_val = rho_val * ((Cv * T_val) + (0.5 * u_val * u_val))

    # 存储守恒变量
    # U = [密度, 动量, 总能量]
    U[i, 0] = rho_val  # 密度 (kg/m³)
    U[i, 1] = rho_val * u_val  # 动量 (kg/m²·s)
    U[i, 2] = E_val  # 总能量 (J/m³)

    # 存储热力学量
    T[i] = T_val
    c[i] = c_val

# 开始计算和时间步进
# 实际计算时间
t = 0.0
cnt_step = 0

# 主计算循环
while cnt_step < max_step:

    # 更新时间
    t += dt
    cnt_step += 1

    # 时间离散格式选择三阶TVD龙格-库塔法
    if flag_flu_spl == 1:
        # 1 - 通量向量分裂法 (FVS)
        F_p, F_n = Flux_Vect_Split(U, N, Gamma, Cp, Cv, R, flag_fvs_met)
        _, _, _, _, Fx, _, _ = Diff_Cons(N, dx, F_p, F_n, flag_spa_typ, flag_scs_typ)

        # 第一步: U1 = U^n + Δt * Q(U^n)
        U_1 = U + (dt * ((-1) * Fx))

        # 使用U1计算Q(U1)
        F_p_1, F_n_1 = Flux_Vect_Split(U_1, N, Gamma, Cp, Cv, R, flag_fvs_met)
        _, _, _, _, Fx_1, _, _ = Diff_Cons(N, dx, F_p_1, F_n_1, flag_spa_typ, flag_scs_typ)

        # 第二步: U2 = (3/4)U^n + (1/4)U1 + (1/4)Δt * Q(U1)
        U_2 = ((3 / 4) * U) + ((1 / 4) * U_1) + (((1 * dt) / 4) * ((-1) * Fx_1))

        # 使用U2计算Q(U2)
        F_p_2, F_n_2 = Flux_Vect_Split(U_2, N, Gamma, Cp, Cv, R, flag_fvs_met)
        xs_new, xt_new, Fh_p, Fh_n, Fx_2, Fx_p, Fx_n = Diff_Cons(N, dx, F_p_2, F_n_2, flag_spa_typ, flag_scs_typ)

        # 最终更新: U^{n+1} = (1/3)U^n + (2/3)U2 + (2/3)Δt * Q(U2)
        U = ((1 / 3) * U) + ((2 / 3) * U_2) + (((2 / 3) * dt) * ((-1) * Fx_2))

    elif flag_flu_spl == 2:
        xs_new, xt_new, Fx = Flux_Diff_Split(U, N, dx, Gamma, Cp, Cv, R,flag_fds_met, flag_spa_typ,flag_scs_typ)

        # 第一步：计算中间解U_1
        U_1 = U + (dt * (-1 * Fx))

        # 使用U_1再次计算通量
        _, _, Fx_1 = Flux_Diff_Split(U_1, N, dx, Gamma, Cp, Cv, R,flag_fds_met, flag_spa_typ,flag_scs_typ)

        # 第二步：计算中间解U_2
        U_2 = ((3 / 4) * U) + ((1 / 4) * U_1) + ((1 / 4) * dt * (-1 * Fx_1))

        # 使用U_2再次计算通量
        _, _, Fx_2 = Flux_Diff_Split(U_2, N, dx, Gamma, Cp, Cv, R,flag_fds_met, flag_spa_typ,flag_scs_typ)

        # 最终更新：计算新时间步的解
        U = ((1 / 3) * U) + ((2 / 3) * U_2) + ((2 / 3) * dt * (-1 * Fx_2))

# 保存时间t_end时刻的最终解U
U_end = U.copy()
t_end = t

# 计算时间t_end时刻的最终物理量
# 根据守恒变量U计算rho, u, E, T, p, c, H
rho_end = U_end[:, 0]           # 密度
u_end = U_end[:, 1] / rho_end   # 速度
E_end = U_end[:, 2]             # 单位质量总内能
# 计算温度: T = (e_total - 0.5*u²) / Cv
T_end = (E_end / rho_end - 0.5 * u_end**2) / Cv
# 计算压力: p = ρRT
p_end = rho_end * R * T_end
# 计算声速: c = √(γp/ρ)
c_end = np.sqrt(Gamma * p_end / rho_end)
# 计算焓: H = 0.5*u² + Cp*T
H_end = 0.5 * u_end**2 + Cp * T_end
# 计算内能: e = E/ρ - 0.5*u²
e_end = E_end / rho_end - 0.5 * u_end**2

# 调用analytic_sod.m函数，获取解析解

data_end = analytic_sod(t_end)

#可视化
# 构建方法描述字符串
method_desc = ""
if flag_flu_spl == FluxSplittingMethod.FVS.value:
    fvs_methods = {
        FVSMethods.STEGER_WARMING.value: "Steger-Warming",
        FVSMethods.LAX_FRIEDRICH.value: "Lax-Friedrich",
        FVSMethods.VAN_LEER.value: "Van Leer"
    }
    scs_methods = {
        ShockCapturingScheme.TVD_VAN_LEER.value: "TVD (Van Leer Limiter)",
        ShockCapturingScheme.WENO.value: "5th-order WENO",
        ShockCapturingScheme.GVC.value: "Group Velocity Control (GVC)"
    }
    # 包含网格数信息
    method_desc = f"FVS-{fvs_methods[flag_fvs_met]} + {scs_methods[flag_scs_typ]} cell {N-1}"

elif flag_flu_spl == FluxSplittingMethod.FDS.value:
    fds_methods = {
        FDSMethods.ROE.value: "Roe"
    }
    # FDS的激波捕捉格式
    scs_methods = {
        ShockCapturingScheme.TVD_VAN_LEER.value: "TVD (Van Leer Limiter)",
        ShockCapturingScheme.WENO.value: "5th-order WENO",
        ShockCapturingScheme.GVC.value: "Group Velocity Control (GVC)"
    }
    # 包含网格数信息
    method_desc = f"FDS-{fds_methods[flag_fds_met]} + {scs_methods[flag_scs_typ]} cell {N-1}"
# 创建最终结果图（添加背景色）
h_end = plt.figure(figsize=(10, 8), facecolor='white')

# Subplot 1: 密度
ax1 = plt.subplot(2, 2, 1)
ax1.set_title(f"Density Distribution (t = {t_end:.3f} s)")
ax1.plot(data_end['x'], data_end['rho'], '-b', linewidth=1.5, label='Exact Solution')
ax1.plot(xp, rho_end, 'bo', markersize=3, label='Numerical Solution', alpha=0.7)
ax1.legend(fontsize=9)
ax1.set_xlabel('Position (m)', fontsize=10)
ax1.set_ylabel('Density (kg/m³)', fontsize=10)
ax1.set_xlim(-0.5, 0.5)
ax1.set_ylim(0.0, 1.0)
ax1.grid(True, linestyle='--', alpha=0.5)

# Subplot 2: 压强
ax2 = plt.subplot(2, 2, 2)
ax2.set_title(f"Pressure Distribution (t = {t_end:.3f} s)")
ax2.plot(data_end['x'], data_end['P'], '-g', linewidth=1.5, label='Exact Solution')
ax2.plot(xp, p_end, 'go', markersize=3, label='Numerical Solution', alpha=0.7)
ax2.legend(fontsize=9)
ax2.set_xlabel('Position (m)', fontsize=10)
ax2.set_ylabel('Pressure (Pa)', fontsize=10)
ax2.set_xlim(-0.5, 0.5)
ax2.set_ylim(0.0, 1.0)
ax2.grid(True, linestyle='--', alpha=0.5)

# Subplot 3: 速度
ax3 = plt.subplot(2, 2, 3)
ax3.set_title(f"Velocity Distribution (t = {t_end:.3f} s)")
ax3.plot(data_end['x'], data_end['u'], '-r', linewidth=1.5, label='Exact Solution')
ax3.plot(xp, u_end, 'ro', markersize=3, label='Numerical Solution', alpha=0.7)
ax3.legend(fontsize=9)
ax3.set_xlabel('Position (m)', fontsize=10)
ax3.set_ylabel('Velocity (m/s)', fontsize=10)
ax3.set_xlim(-0.5, 0.5)
ax3.set_ylim(0.0, 1.0)
ax3.grid(True, linestyle='--', alpha=0.5)

# Subplot 4: 内能
ax4 = plt.subplot(2, 2, 4)
ax4.set_title(f"Specific Internal Energy Distribution (t = {t_end:.3f} s)")
ax4.plot(data_end['x'], data_end['e'], '-m', linewidth=1.5, label='Exact Solution')
ax4.plot(xp, e_end, 'mo', markersize=3, label='Numerical Solution', alpha=0.7)
ax4.legend(fontsize=9)
ax4.set_xlabel('Position (m)', fontsize=10)
ax4.set_ylabel('Specific Internal Energy (J/kg)', fontsize=10)
ax4.set_xlim(-0.5, 0.5)
ax4.set_ylim(1.5, 3.0)
ax4.grid(True, linestyle='--', alpha=0.5)

# 主标题
plt.suptitle(f"Sod Shock Tube Simulation ({method_desc}) at t = {t_end:.3f}s",
             fontsize=16, fontweight='bold')
plt.tight_layout(rect=[0, 0, 1, 0.96])
# 生成文件名并保存为PDF
filename = f"{method_desc}_t_{t_end:.3f}s".replace(".", "p")
plt.savefig(filename, bbox_inches='tight', dpi=300)
print(f"Results saved as: {filename}")
plt.show()



